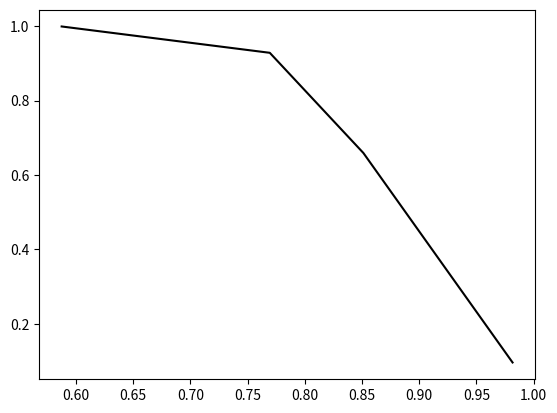

Recreate this plot in Python.
from scipy.spatial import ConvexHull
import numpy as np


def get_hull(points):
    """

    Get_hull calculates the positive convex hull of a set of points, limiting it to only consider weights of the form
    (1, x, x) with x >= 0. If the number of points is too small to calculate the convex hull, the program will simply
    return the original points.

    :param points: set of 2-D points, they need to be numpy arrays
    :return: new set of 2-D points, the vertices of the calculated convex hull
    """
    try:
        hull = ConvexHull(points)
        vertices = []
        for vertex in hull.vertices:
            #print(points[vertex])
            vertices.append(points[vertex])

        vertices = np.array(vertices)

        best_individual = np.argmax(vertices[:, 0])

        #Calculating best ethical
        best_ethical = -1
        chosen_ethical = np.max(vertices[:, 1])

        where_ethical = np.argwhere(vertices[:, 1] == chosen_ethical)[:, 0]
        chosen_individual = np.max(vertices[where_ethical][:, 0])

        for i in range(len(vertices)):
            if vertices[i][0] == chosen_individual and vertices[i][1] == chosen_ethical:
                best_ethical = i

        #print(best_individual, best_ethical)

        if best_ethical < best_individual:
            vertices = np.concatenate((vertices[best_individual:], vertices[:best_ethical+1]),0)
        else:
            vertices = vertices[best_individual:best_ethical + 1]

        #print()
        #print(vertices)
        return vertices
    except:
        return points


def translate_hull(point, gamma, hull):
    """
    From Barret and Narananyan's 'Learning All Optimal Policies with Multiple Criteria' (2008)

    Translation and scaling operation of convex hulls (definition 1 of the paper).

    :param point: a 2-D numpy array
    :param gamma: a real number
    :param hull: a set of 2-D points, they need to be numpy arrays
    :return: the new convex hull, a new set of 2-D points
    """

    if len(hull) == 0:
        hull = [point]
    else:
        for i in range(len(hull)):
            hull[i] = np.multiply(hull[i], gamma, casting="unsafe")
            if point == []:
                pass
            else:
                hull[i] = np.add(hull[i], point,casting="unsafe")
    return hull


def sum_hulls(hull_1, hull_2):
    """
    From Barret and Narananyan's 'Learning All Optimal Policies with Multiple Criteria' (2008)

    Sum operation of convex hulls (definition 2 of the paper)

    :param hull_1: a set of 2-D points, they need to be numpy arrays
    :param hull_2: a set of 2-D points, they need to be numpy arrays
    :return: the new convex hull, a new set of 2-D points
    """

    new_points = None

    for i in range(len(hull_1)):
        if new_points is None:
            new_points = translate_hull(hull_1[i].copy(), 1,  hull_2.copy())
        else:
            new_points = np.concatenate((new_points, translate_hull(hull_1[i].copy(), 1, hull_2.copy())), axis=0)

    return get_hull(new_points)

def max_q_value(weight, hull):
    """
    From Barret and Narananyan's 'Learning All Optimal Policies with Multiple Criteria' (2008)

    Extraction of the Q-value (definition 3 of the paper)

    :param weight: a weight vector, can be simply a list of floats
    :param hull: a set of 2-D points, they need to be numpy arrays
    :return: a real number, the best Q-value of the hull for the given weight vector
    """
    scalarised = []

    for i in range(len(hull)):
        f = np.dot(weight,hull[i])
        #print(f)
        scalarised.append(f)

    scalarised = np.array(scalarised)

    return np.max(scalarised)


if __name__ == "__main__":
    points = np.random.rand(15, 2)   # 15 random points in 2-D

    vertices = get_hull(points)

    import matplotlib.pyplot as plt

    plt.plot(vertices[:,0], vertices[:,1], 'k-')
    max_q_value([1.0,0.4],vertices)
    plt.show()
